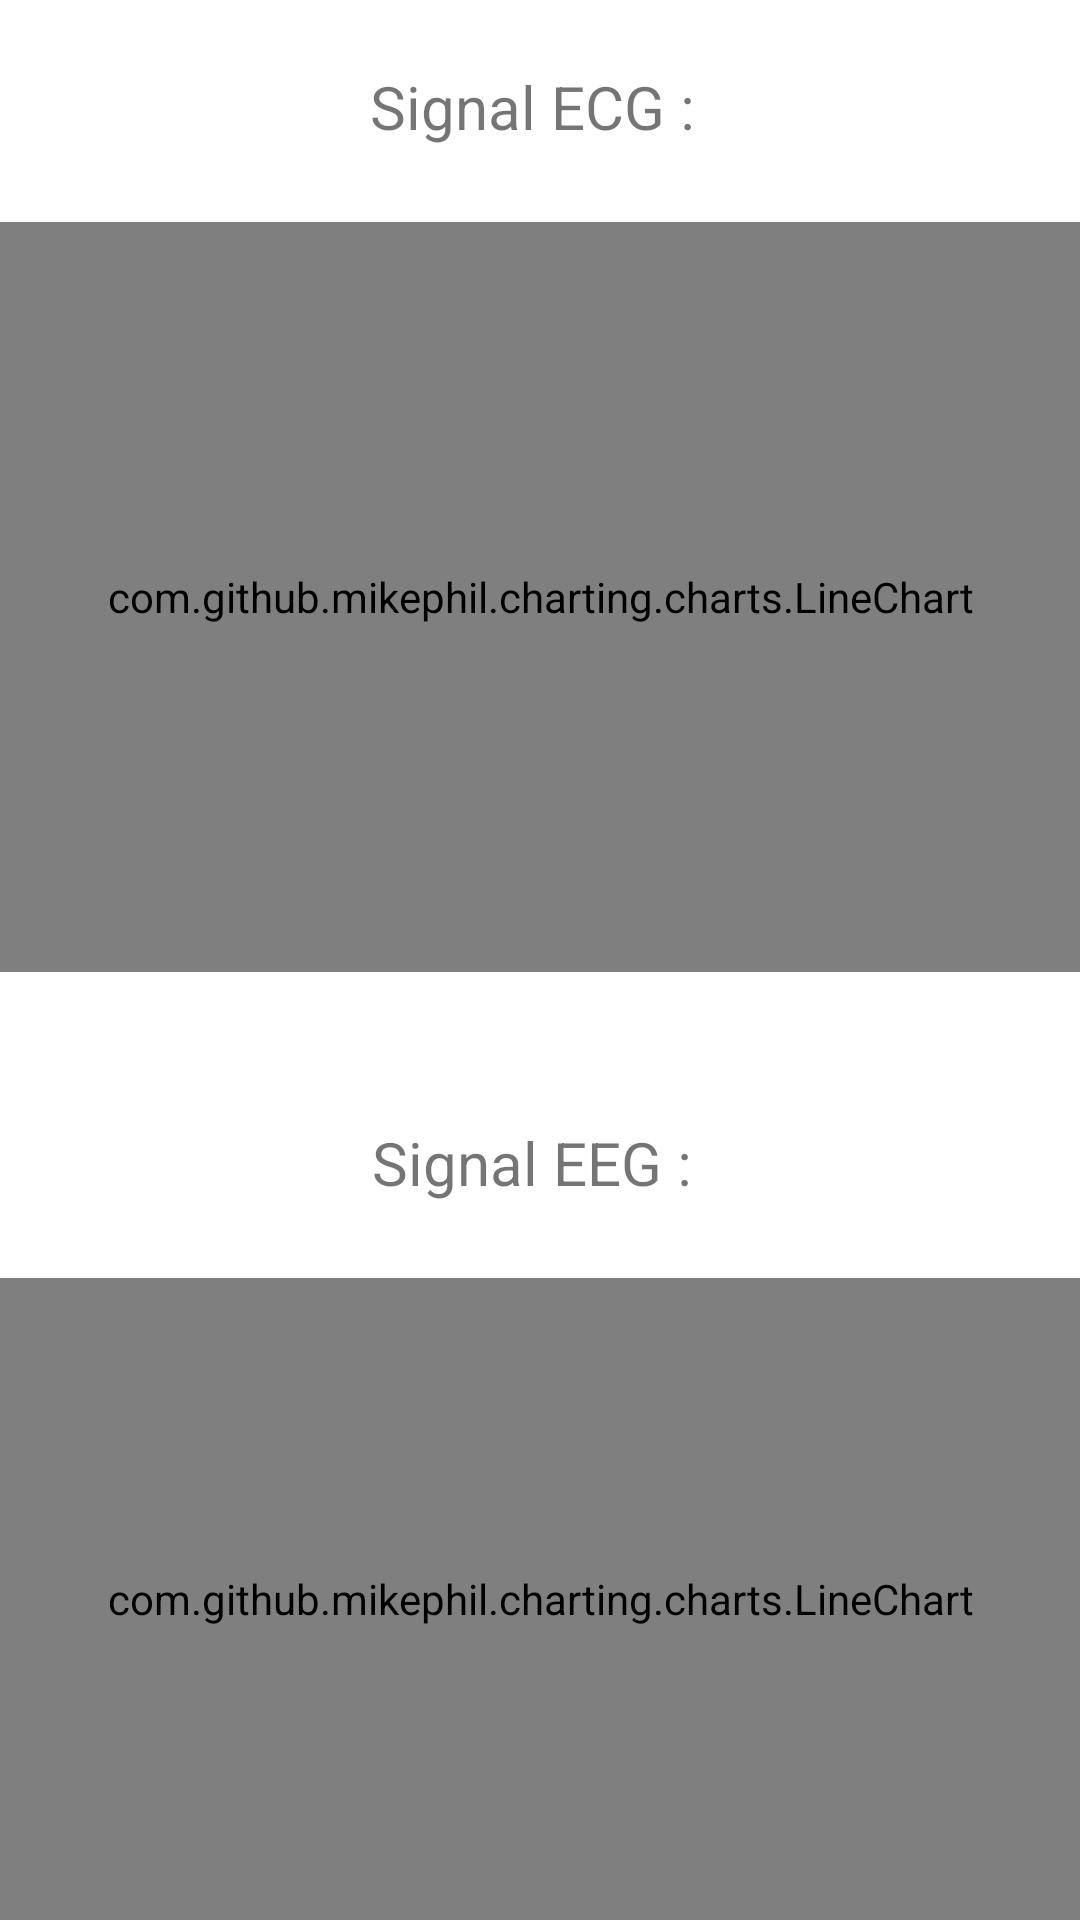

The Android layout XML behind this screen, and the referenced resources:
<!-- AndroidManifest.xml: application theme Theme.NeuroSight -->
<!-- res/layout/activity_visualisation.xml -->
﻿<?xml version="1.0" encoding="utf-8"?>
<androidx.constraintlayout.widget.ConstraintLayout xmlns:android="http://schemas.android.com/apk/res/android"
    xmlns:app="http://schemas.android.com/apk/res-auto"
    xmlns:tools="http://schemas.android.com/tools"
    android:layout_width="match_parent"
    android:layout_height="match_parent"
    tools:context=".Visualisation">

    <RelativeLayout
        android:layout_width="match_parent"
        android:layout_height="match_parent"
        android:background="@drawable/background">

        <TextView
            android:id="@+id/textViewECG"
            android:layout_width="wrap_content"
            android:layout_height="wrap_content"
            android:text="Signal ECG : "
            android:textSize="20sp"
            android:layout_alignParentTop="true"
            android:layout_centerHorizontal="true"
            android:layout_marginTop="22dp" />

        <com.github.mikephil.charting.charts.LineChart
            android:id="@+id/chartECG"
            android:layout_width="match_parent"
            android:layout_height="250dp"
            android:layout_below="@id/textViewECG"
            android:layout_marginTop="25dp" />

        <TextView
            android:id="@+id/textViewEEG"
            android:layout_width="wrap_content"
            android:layout_height="wrap_content"
            android:layout_below="@id/chartECG"
            android:layout_centerHorizontal="true"
            android:layout_marginTop="50dp"
            android:text="Signal EEG : "
            android:textSize="20sp" />

        <com.github.mikephil.charting.charts.LineChart
            android:id="@+id/chartEEG"
            android:layout_width="match_parent"
            android:layout_height="250dp"
            android:layout_below="@id/textViewEEG"
            android:layout_marginTop="25dp" />

    </RelativeLayout>

</androidx.constraintlayout.widget.ConstraintLayout>
<!-- resources referenced by this layout -->
<resources>
  <style name="Theme.NeuroSight" parent="Theme.MaterialComponents.DayNight.DarkActionBar">
          
          <item name="colorPrimary">@color/purple_500</item>
          <item name="colorPrimaryVariant">@color/purple_700</item>
          <item name="colorOnPrimary">@color/white</item>
          
          <item name="colorSecondary">@color/teal_200</item>
          <item name="colorSecondaryVariant">@color/teal_700</item>
          <item name="colorOnSecondary">@color/black</item>
          
          <item name="android:statusBarColor">?attr/colorPrimaryVariant</item>
          
      </style>
  <!-- not gathered from this repository: default colours our renderer supplied (Android Studio template values) -->
  <color name="purple_500">#FF6200EE</color>
  <color name="purple_700">#FF3700B3</color>
  <color name="teal_200">#FF03DAC5</color>
  <color name="teal_700">#FF018786</color>
  <color name="black">#FF000000</color>
  <color name="white">#FFFFFFFF</color>
</resources>
